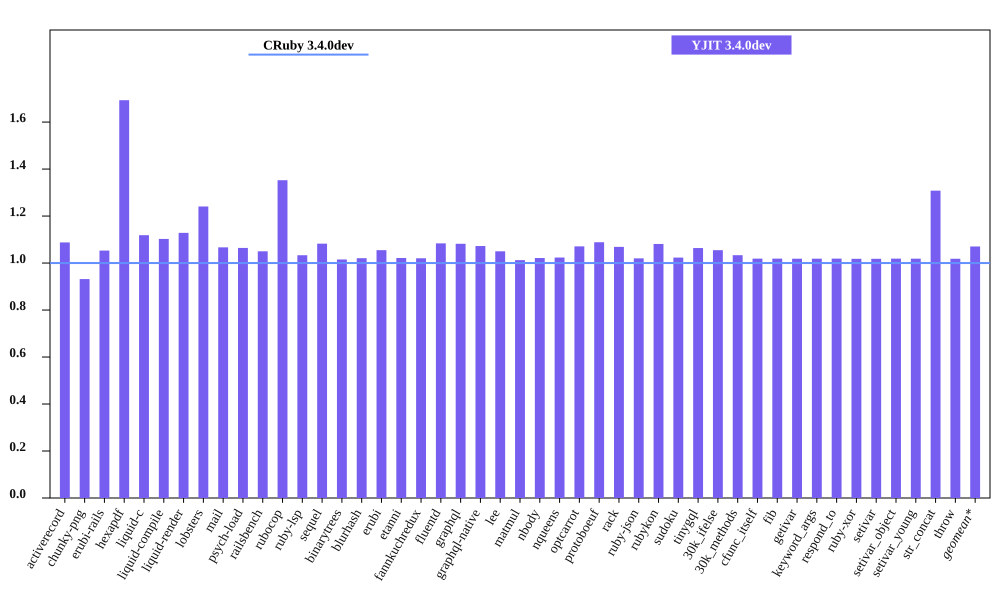

The file beside this chart, header and first rows:
bench, CRuby 3.4.0dev mem (MiB), YJIT 3.4.0dev mem (MiB), Inline Code, Outlined Code, YJIT Mem overhead
activerecord, 60.7, 66.02, 1, 1
chunky-png, 60.25, 56.14, 1, 1
erubi-rails, 107, 112.7, 2, 2
hexapdf, 155.6, 263.5, 2, 2
liquid-c, 36.96, 41.35, 1, 1
liquid-compile, 34.7, 38.27, 1, 1
liquid-render, 37.95, 42.82, 1, 1
lobsters, 262.4, 325.6, 8, 7
mail, 68.51, 73.09, 1, 1
psych-load, 34.24, 36.45, 1, 1
railsbench, 108.2, 113.6, 3, 3
rubocop, 92.18, 124.7, 6, 5
ruby-lsp, 81.33, 84.03, 1, 1
sequel, 38.77, 41.96, 1, 1
binarytrees, 26.46, 26.86, 1, 1
blurhash, 22.57, 23.03, 1, 1
erubi, 30.56, 32.24, 1, 1
etanni, 24.52, 25.05, 1, 1
fannkuchredux, 21.2, 21.63, 1, 1
fluentd, 608.9, 660, 1, 1
graphql, 40.75, 44.09, 1, 1
graphql-native, 39.1, 41.93, 1, 1
lee, 34.7, 36.43, 1, 1
matmul, 33.41, 33.82, 1, 1
nbody, 21.2, 21.65, 1, 1
nqueens, 22.33, 22.86, 1, 1
optcarrot, 58.96, 63.15, 1, 1
protoboeuf, 33.54, 36.5, 1, 1
rack, 30.94, 33.07, 1, 1
ruby-json, 21.83, 22.26, 1, 1
rubykon, 46, 49.73, 1, 1
sudoku, 21.36, 21.86, 1, 1
tinygql, 29.42, 31.3, 1, 1
30k_ifelse, 145.6, 153.5, 5, 5
30k_methods, 92.36, 95.45, 2, 2
cfunc_itself, 21.41, 21.81, 1, 1
fib, 21.21, 21.61, 1, 1
getivar, 21.4, 21.8, 1, 1
keyword_args, 21.32, 21.72, 1, 1
respond_to, 21.39, 21.8, 1, 1
ruby-xor, 22.35, 22.75, 1, 1
setivar, 21.41, 21.8, 1, 1
setivar_object, 21.21, 21.61, 1, 1
setivar_young, 21.21, 21.61, 1, 1
str_concat, 47.97, 62.75, 1, 1
throw, 21.4, 21.79, 1, 1
